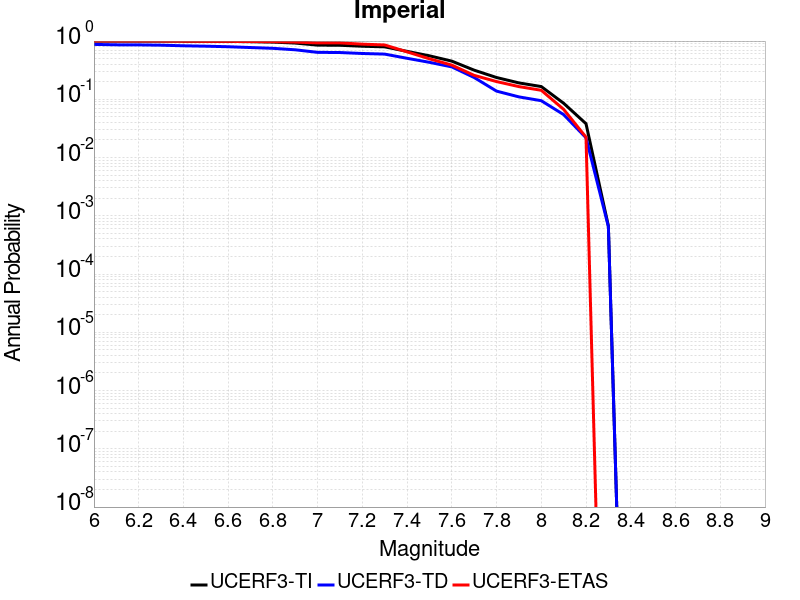

Values plotted in this chart, from the file beside it:
Magnitude, UCERF3-TI Prob, UCERF3-TD Prob, UCERF3-ETAS Prob
6.0, 0.9992, 0.8761, 1.0
6.1, 0.9987, 0.8623, 1.0
6.2, 0.9985, 0.8594, 1.0
6.3, 0.9977, 0.8494, 1.0
6.4, 0.995, 0.8297, 0.9944
6.5, 0.9921, 0.8164, 0.9888
6.6, 0.9868, 0.7993, 0.986
6.7, 0.9756, 0.7743, 0.9832
6.8, 0.9598, 0.7506, 0.9776
6.9, 0.9237, 0.7081, 0.9608
7.0, 0.8519, 0.6401, 0.93
7.1, 0.8462, 0.6353, 0.93
7.2, 0.8149, 0.6118, 0.8852
7.3, 0.7957, 0.5972, 0.8571
7.4, 0.6657, 0.506, 0.6527
7.5, 0.5581, 0.4314, 0.4958
7.6, 0.4523, 0.3602, 0.3866
7.7, 0.3165, 0.2365, 0.2577
7.8, 0.2367, 0.1383, 0.2017
7.9, 0.1913, 0.1101, 0.1653
8.0, 0.1656, 0.09465, 0.1429
8.1, 0.08557, 0.05464, 0.06723
8.2, 0.03814, 0.02184, 0.02241
8.3, 6.717823E-4, 6.5291364E-4, 0.0
